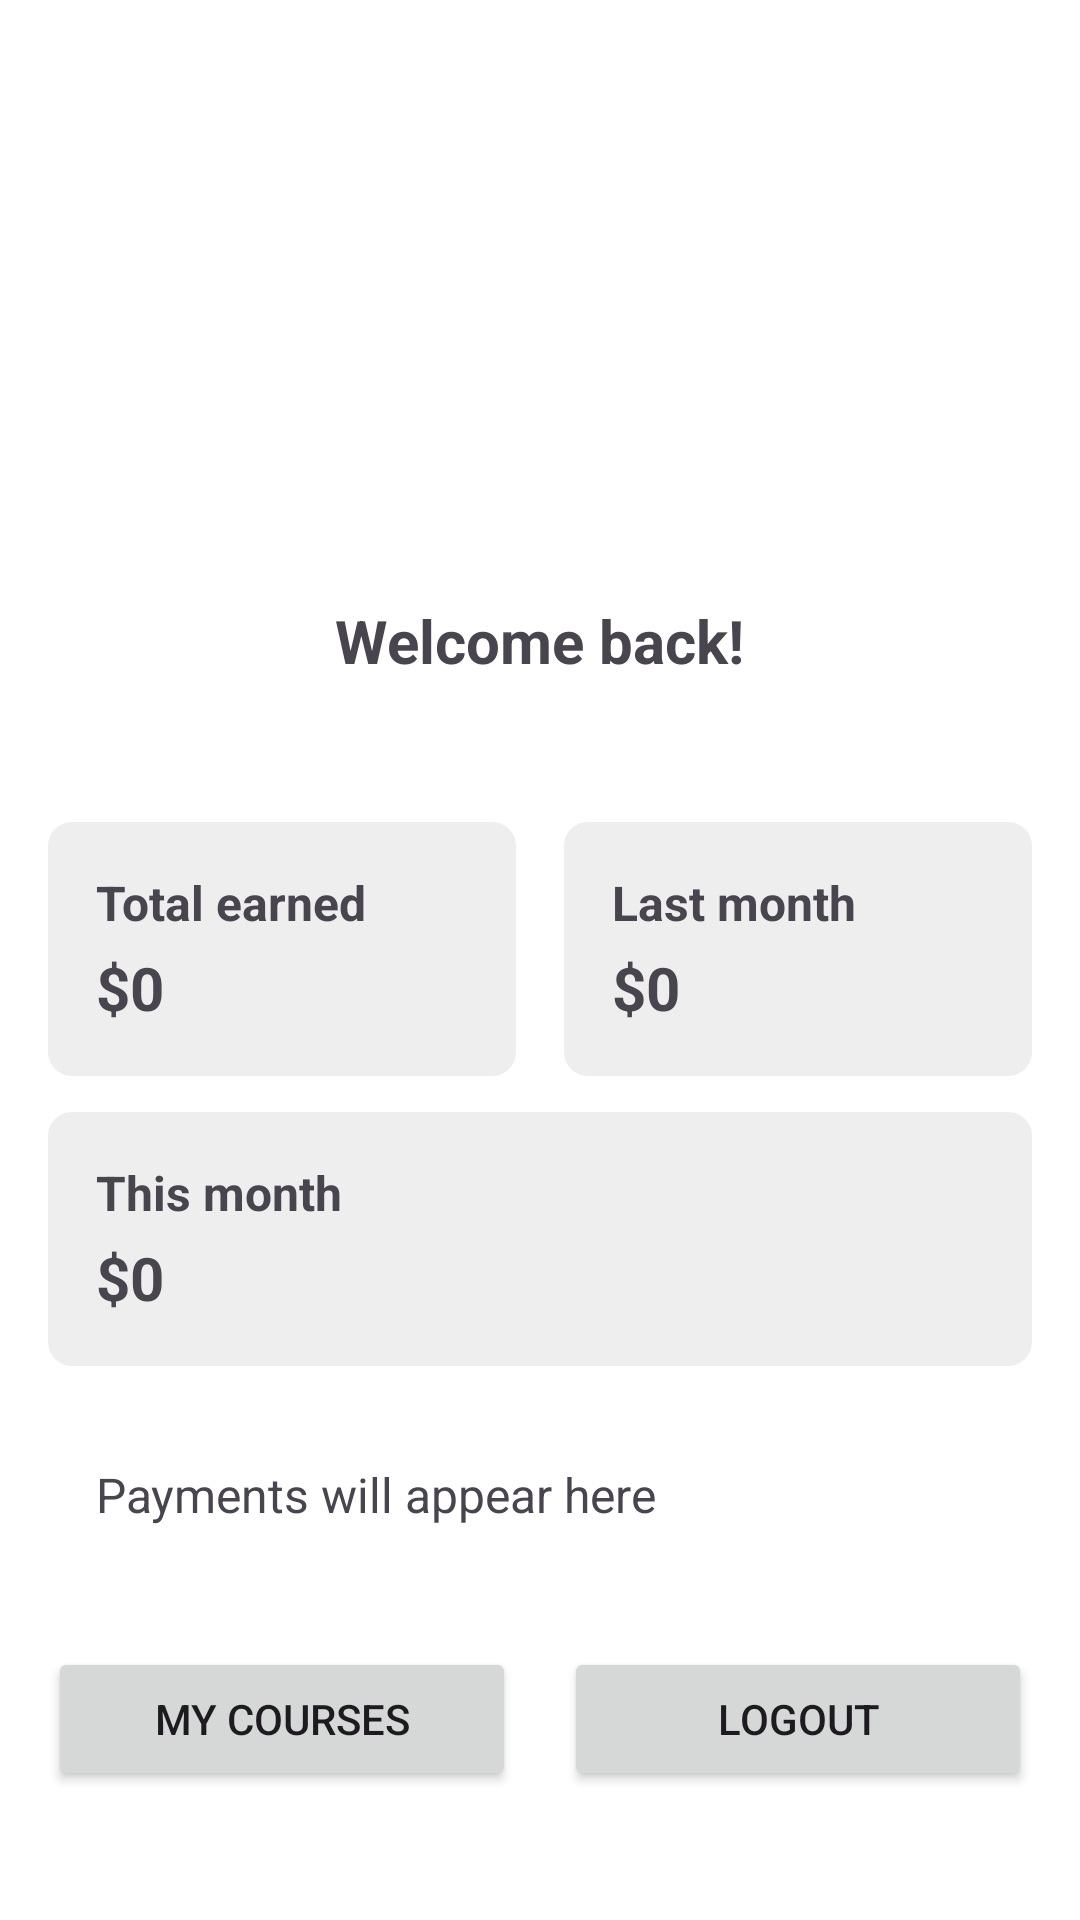

Write the Android layout XML for this screen, with the resource values it uses.
<!-- AndroidManifest.xml: application theme Theme.EduMentorLearningAndMentorshipPlatformProject -->
<!-- res/layout/activity_mentor_dashboard.xml -->
<?xml version="1.0" encoding="utf-8"?>
<LinearLayout xmlns:android="http://schemas.android.com/apk/res/android"
    android:layout_width="match_parent"
    android:layout_height="match_parent"
    android:orientation="vertical"
    android:background="@android:color/white">

    
    <LinearLayout
        android:layout_width="match_parent"
        android:layout_height="wrap_content"
        android:padding="16dp"
        android:orientation="horizontal"
        android:gravity="end">

        
        <ImageView
            android:id="@+id/ivNotification"
            android:layout_width="24dp"
            android:layout_height="24dp"
            android:src="@drawable/ic_notifications"
            android:contentDescription="Notifications" />
    </LinearLayout>

    
    <ScrollView
        android:layout_width="match_parent"
        android:layout_height="match_parent"
        android:padding="16dp">

        <LinearLayout
            android:layout_width="match_parent"
            android:layout_height="wrap_content"
            android:orientation="vertical"
            android:gravity="center_horizontal">

            
            <ImageView
                android:id="@+id/ivProfileImage"
                android:layout_width="100dp"
                android:layout_height="100dp"
                android:src="@drawable/ic_profile_placeholder"
                android:layout_marginTop="16dp"
                android:scaleType="centerCrop" />

            
            <TextView
                android:id="@+id/tvWelcomeText"
                android:layout_width="wrap_content"
                android:layout_height="wrap_content"
                android:text="Welcome back!"
                android:textSize="20sp"
                android:textStyle="bold"
                android:layout_marginTop="12dp" />

            
            <TextView
                android:id="@+id/tvSubtitle"
                android:layout_width="wrap_content"
                android:layout_height="wrap_content"
                android:text=""
                android:layout_marginTop="4dp"
                android:textSize="14sp" />

            
            <LinearLayout
                android:layout_width="match_parent"
                android:layout_height="wrap_content"
                android:layout_marginTop="24dp"
                android:orientation="vertical">

                
                <LinearLayout
                    android:layout_width="match_parent"
                    android:layout_height="wrap_content"
                    android:orientation="horizontal"
                    android:weightSum="2"
                    android:layout_marginBottom="12dp">

                    
                    <LinearLayout
                        android:layout_width="0dp"
                        android:layout_height="wrap_content"
                        android:layout_weight="1"
                        android:orientation="vertical"
                        android:background="@drawable/bg_card"
                        android:padding="16dp"
                        android:layout_marginRight="8dp">

                        <TextView
                            android:id="@+id/tvTotalEarned"
                            android:layout_width="wrap_content"
                            android:layout_height="wrap_content"
                            android:text="Total earned"
                            android:textStyle="bold"
                            android:textSize="16sp" />

                        <TextView
                            android:id="@+id/tvTotalEarnedValue"
                            android:layout_width="wrap_content"
                            android:layout_height="wrap_content"
                            android:text="$0"
                            android:textSize="20sp"
                            android:textStyle="bold"
                            android:layout_marginTop="4dp" />
                    </LinearLayout>

                    
                    <LinearLayout
                        android:layout_width="0dp"
                        android:layout_height="wrap_content"
                        android:layout_weight="1"
                        android:orientation="vertical"
                        android:background="@drawable/bg_card"
                        android:padding="16dp"
                        android:layout_marginLeft="8dp">

                        <TextView
                            android:id="@+id/tvLastMonth"
                            android:layout_width="wrap_content"
                            android:layout_height="wrap_content"
                            android:text="Last month"
                            android:textStyle="bold"
                            android:textSize="16sp" />

                        <TextView
                            android:id="@+id/tvLastMonthValue"
                            android:layout_width="wrap_content"
                            android:layout_height="wrap_content"
                            android:text="$0"
                            android:textSize="20sp"
                            android:textStyle="bold"
                            android:layout_marginTop="4dp" />
                    </LinearLayout>
                </LinearLayout>

                
                <LinearLayout
                    android:layout_width="match_parent"
                    android:layout_height="wrap_content"
                    android:orientation="horizontal"
                    android:weightSum="1">

                    
                    <LinearLayout
                        android:layout_width="0dp"
                        android:layout_height="wrap_content"
                        android:layout_weight="1"
                        android:orientation="vertical"
                        android:background="@drawable/bg_card"
                        android:padding="16dp">

                        <TextView
                            android:id="@+id/tvThisMonth"
                            android:layout_width="wrap_content"
                            android:layout_height="wrap_content"
                            android:text="This month"
                            android:textStyle="bold"
                            android:textSize="16sp" />

                        <TextView
                            android:id="@+id/tvThisMonthValue"
                            android:layout_width="wrap_content"
                            android:layout_height="wrap_content"
                            android:text="$0"
                            android:textSize="20sp"
                            android:textStyle="bold"
                            android:layout_marginTop="4dp" />
                    </LinearLayout>
                </LinearLayout>
            </LinearLayout>

            
            <TextView
                android:id="@+id/tvPayments"
                android:layout_width="match_parent"
                android:layout_height="wrap_content"
                android:text="Payments will appear here"
                android:textSize="16sp"
                android:padding="16dp"
                android:layout_marginTop="16dp" />

            
            <LinearLayout
                android:layout_width="match_parent"
                android:layout_height="wrap_content"
                android:orientation="horizontal"
                android:layout_marginTop="24dp"
                android:gravity="center">

                <Button
                    android:id="@+id/btnMyCourses"
                    android:layout_width="0dp"
                    android:layout_height="wrap_content"
                    android:layout_weight="1"
                    android:text="My Courses"
                    android:layout_marginRight="8dp" />

                <Button
                    android:id="@+id/btnLogout"
                    android:layout_width="0dp"
                    android:layout_height="wrap_content"
                    android:layout_weight="1"
                    android:text="Logout"
                    android:layout_marginLeft="8dp" />
            </LinearLayout>
        </LinearLayout>
    </ScrollView>

</LinearLayout>
<!-- resources referenced by this layout -->
<resources>
  <!-- drawable bg_card (drawable) -->
  <?xml version="1.0" encoding="utf-8"?>
  <shape xmlns:android="http://schemas.android.com/apk/res/android"
      android:shape="rectangle">
  
      
      <solid android:color="#EEEEEE" />
  
      
      <corners android:radius="8dp" />
  
      
      <padding
          android:bottom="16dp"
          android:left="16dp"
          android:right="16dp"
          android:top="16dp" />
  </shape>
  <style name="Theme.EduMentorLearningAndMentorshipPlatformProject" parent="Base.Theme.EduMentorLearningAndMentorshipPlatformProject" />
  <style name="Base.Theme.EduMentorLearningAndMentorshipPlatformProject" parent="Theme.Material3.DayNight.NoActionBar">
  
      </style>
</resources>
